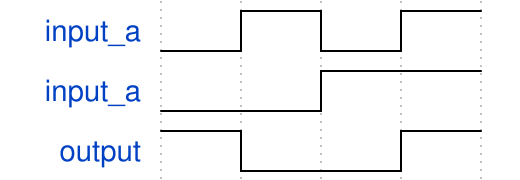

The timing diagram above was drawn with WaveDrom. Write its source.

{signal: [
  {name:"input_a",wave:'lhlh'},
  {name:"input_a",wave:'l.h.'},
  {name:"output",wave:'hl.h'}
]}
